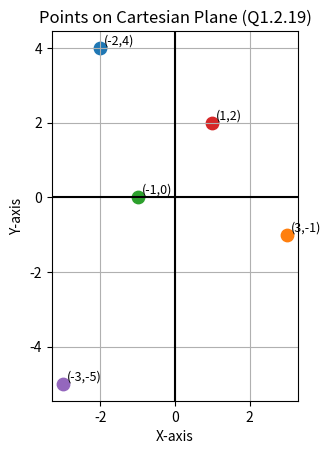

Reproduce this figure in Python. (Note: this script raises an exception after producing the figure.)
import matplotlib.pyplot as plt

# Given points
points = [(-2, 4), (3, -1), (-1, 0), (1, 2), (-3, -5)]


# Plotting using plt only
plt.axhline(0, color='black')  # x-axis
plt.axvline(0, color='black')  # y-axis

for (x, y) in points:
    plt.scatter(x, y, s=80)
    plt.text(x+0.1, y+0.1, f"({x},{y})", fontsize=9)

plt.title("Points on Cartesian Plane (Q1.2.19)")
plt.xlabel("X-axis")
plt.ylabel("Y-axis")
plt.grid(True)
plt.gca().set_aspect('equal', adjustable='box')
plt.savefig("/home/<user>/ee1030-2025/ai25btech11013/matgeo/1.2.19/figs/Figure1.png")
plt.show()
